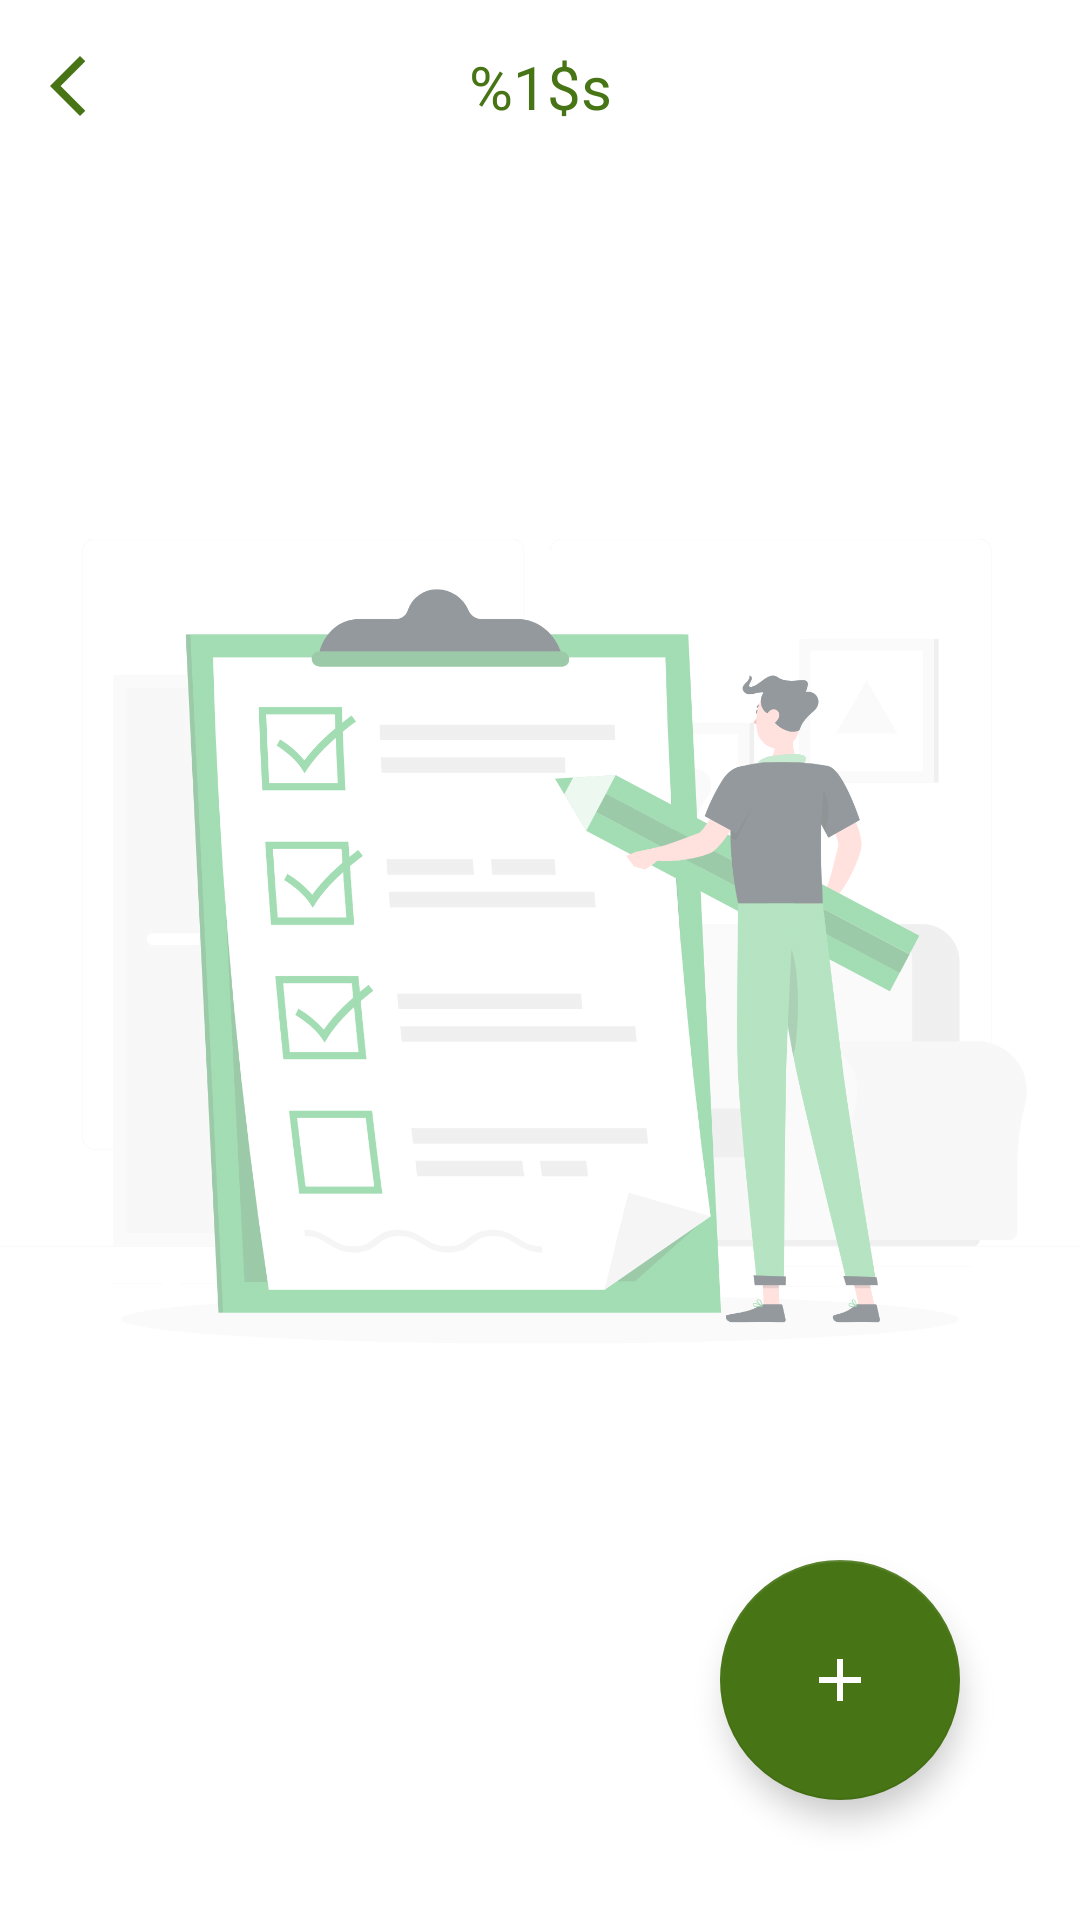

Here is an Android app screen rendered from its layout file. Give the layout XML and the strings, colors and styles it references.
<!-- AndroidManifest.xml: application theme AppTheme -->
<!-- res/layout/activity_fruit_list.xml -->
<?xml version="1.0" encoding="utf-8"?>
<androidx.constraintlayout.widget.ConstraintLayout xmlns:android="http://schemas.android.com/apk/res/android"
    xmlns:app="http://schemas.android.com/apk/res-auto"
    xmlns:tools="http://schemas.android.com/tools"
    android:layout_width="match_parent"
    android:layout_height="match_parent"
    android:elevation="5dp">

    <ImageView
        android:id="@+id/back_arrow"
        android:layout_width="wrap_content"
        android:layout_height="wrap_content"
        android:layout_gravity="center"
        android:src="@drawable/baseline_arrow_back_ios_new_24"
        app:layout_constraintTop_toTopOf="@id/guideline_horizontal_0.02"
        app:layout_constraintBottom_toBottomOf="@id/guideline_horizontal_0.07"
        app:layout_constraintLeft_toLeftOf="@id/guideline_vertical_0.03"
        android:contentDescription="@string/contentDescription" />

    <TextView
        android:layout_width="wrap_content"
        android:layout_height="wrap_content"
        android:id="@+id/tv_nome_lista"
        android:fontFamily="@font/montserratbold"
        android:textColor="@color/green_text_icons"
        android:textSize="20sp"
        android:text="@string/nth_list_name"
        app:layout_constraintTop_toTopOf="@id/guideline_horizontal_0.02"
        app:layout_constraintBottom_toBottomOf="@id/guideline_horizontal_0.07"
        app:layout_constraintStart_toStartOf="parent"
        app:layout_constraintEnd_toEndOf="parent"/>


    <androidx.recyclerview.widget.RecyclerView
        android:id="@+id/recycler_fruit_of_list"
        android:layout_width="0dp"
        android:layout_height="0dp"
        android:layout_marginTop="20dp"
        app:layout_constraintBottom_toTopOf="@id/btn_elimina_linear"
        app:layout_constraintHorizontal_bias="0.0"
        app:layout_constraintLeft_toLeftOf="@id/guideline_vertical_0.03"
        app:layout_constraintRight_toRightOf="@id/guideline_vertical_0.97"
        app:layout_constraintTop_toBottomOf="@id/guideline_horizontal_0.07"
        app:layout_constraintVertical_bias="0.0"
        android:elevation="4dp"/>

    <ImageView
        android:id="@+id/template_img"
        android:layout_height="0dp"
        android:layout_width="0dp"
        app:layout_constraintTop_toTopOf="parent"
        app:layout_constraintBottom_toBottomOf="parent"
        app:layout_constraintLeft_toLeftOf="parent"
        app:layout_constraintRight_toRightOf="parent"
        android:src="@drawable/checklist_ill2"
        android:alpha="0.5"/>


    <com.google.android.material.floatingactionbutton.FloatingActionButton
        android:id="@+id/fab_mostra"
        android:layout_width="wrap_content"
        android:layout_height="wrap_content"
        android:src="@drawable/baseline_add_24"
        app:layout_constraintBottom_toBottomOf="@id/button_guideline_horizontal_bottom"
        app:layout_constraintEnd_toEndOf="@id/button_guideline_vertical_right"
        app:backgroundTint="@color/green_background"
        app:tint="@android:color/white"
        app:fabSize="normal"
        app:fabCustomSize="80dp"
        android:padding="16dp"
        android:elevation="5dp"
        />

    <com.google.android.material.floatingactionbutton.FloatingActionButton
        android:id="@+id/fab_cerca"
        android:layout_width="wrap_content"
        android:layout_height="wrap_content"
        android:src="@drawable/baseline_search_24"
        app:backgroundTint="@color/white"
        app:layout_constraintBottom_toBottomOf="@id/button_guideline_horizontal_bottom"
        app:layout_constraintStart_toEndOf="@id/button_guideline_vertical_left"
        android:layout_marginBottom="10dp"
        app:borderWidth="1dp"
        android:visibility="gone"
        android:elevation="5dp"
        />

    <com.google.android.material.floatingactionbutton.FloatingActionButton
        android:id="@+id/fab_camera"
        android:layout_width="wrap_content"
        android:layout_height="wrap_content"
        android:src="@drawable/camera"
        app:layout_constraintStart_toEndOf="@id/button_guideline_vertical_left"
        app:layout_constraintTop_toBottomOf="@id/button_guideline_horizontal_top"
        android:layout_marginTop="20dp"
        android:layout_marginStart="20dp"
        app:backgroundTint="@color/white"
        app:borderWidth="1dp"
        android:visibility="gone"
        android:elevation="5dp"
        />

    <com.google.android.material.floatingactionbutton.FloatingActionButton
        android:id="@+id/fab_rimuovi"
        android:layout_width="wrap_content"
        android:layout_height="wrap_content"
        android:src="@drawable/baseline_delete_24"
        app:backgroundTint="@color/white"
        android:background="@drawable/main_green_border"
        app:layout_constraintEnd_toEndOf="@id/button_guideline_vertical_right"
        app:layout_constraintTop_toTopOf="@id/button_guideline_horizontal_top"
        android:layout_marginEnd="10dp"
        app:borderWidth="1dp"
        android:visibility="gone"
        android:elevation="5dp"
        />

    <androidx.constraintlayout.widget.ConstraintLayout
        android:id="@+id/btn_elimina_linear"
        android:layout_width="0dp"
        android:layout_height="wrap_content"
        app:layout_constraintBottom_toBottomOf="parent"
        app:layout_constraintLeft_toLeftOf="parent"
        app:layout_constraintRight_toRightOf="parent"
        android:layout_marginBottom="20dp"
        android:visibility="gone">

        <Button
            android:id="@+id/btn_elimina"
            android:layout_width="150dp"
            android:layout_height="wrap_content"
            android:background="@drawable/green_background"
            android:textColor="@color/white"
            android:text="Elimina"
            app:layout_constraintStart_toStartOf="parent"
            app:layout_constraintEnd_toStartOf="@id/btn_annulla"
            tools:ignore="MissingConstraints" />

        <Button
            android:id="@+id/btn_annulla"
            android:layout_width="150dp"
            android:layout_height="wrap_content"
            android:background="@drawable/green_background"
            android:textColor="@color/white"
            android:text="@string/cancel"
            app:layout_constraintStart_toEndOf="@id/btn_elimina"
            app:layout_constraintEnd_toEndOf="parent"
            tools:ignore="MissingConstraints" />

    </androidx.constraintlayout.widget.ConstraintLayout>

    <androidx.constraintlayout.widget.Guideline
        android:id="@+id/guideline_horizontal_0.02"
        android:layout_width="wrap_content"
        android:layout_height="wrap_content"
        android:orientation="horizontal"
        app:layout_constraintGuide_percent="0.02" />
    <androidx.constraintlayout.widget.Guideline
        android:id="@+id/guideline_horizontal_0.07"
        android:layout_width="wrap_content"
        android:layout_height="wrap_content"
        android:orientation="horizontal"
        app:layout_constraintGuide_percent="0.07" />

    <androidx.constraintlayout.widget.Guideline
        android:id="@+id/guideline_vertical_0.03"
        android:layout_width="wrap_content"
        android:layout_height="wrap_content"
        android:orientation="vertical"
        app:layout_constraintGuide_percent="0.03" />
    <androidx.constraintlayout.widget.Guideline
        android:id="@+id/guideline_vertical_0.97"
        android:layout_width="wrap_content"
        android:layout_height="wrap_content"
        android:orientation="vertical"
        app:layout_constraintGuide_percent="0.97" />

    <androidx.constraintlayout.widget.Guideline
        android:id="@+id/button_guideline_vertical_left"
        android:layout_width="wrap_content"
        android:layout_height="wrap_content"
        android:orientation="vertical"
        app:layout_constraintGuide_end="210dp" />

    <androidx.constraintlayout.widget.Guideline
        android:id="@+id/button_guideline_horizontal_top"
        android:layout_width="wrap_content"
        android:layout_height="wrap_content"
        android:orientation="horizontal"
        app:layout_constraintGuide_end="210dp" />

    <androidx.constraintlayout.widget.Guideline
        android:id="@+id/button_guideline_vertical_right"
        android:layout_width="wrap_content"
        android:layout_height="wrap_content"
        android:orientation="vertical"
        app:layout_constraintGuide_end="40dp" />

    <androidx.constraintlayout.widget.Guideline
        android:id="@+id/button_guideline_horizontal_bottom"
        android:layout_width="wrap_content"
        android:layout_height="wrap_content"
        android:orientation="horizontal"
        app:layout_constraintGuide_end="40dp" />

</androidx.constraintlayout.widget.ConstraintLayout>
<!-- resources referenced by this layout -->
<resources>
  <color name="green_background">#477415</color>
  <color name="green_text_icons">#477415</color>
  <color name="white">#FFFFFFFF</color>
  <!-- drawable baseline_add_24 (drawable) -->
  <vector android:height="55dp" android:tint="@color/green_text_icons"
      android:viewportHeight="24" android:viewportWidth="24"
      android:width="55dp" xmlns:android="http://schemas.android.com/apk/res/android">
      <path android:fillColor="@android:color/white" android:pathData="M19,13h-6v6h-2v-6H5v-2h6V5h2v6h6v2z"/>
  </vector>
  <!-- drawable baseline_arrow_back_ios_new_24 (drawable) -->
  <vector android:height="24dp" android:tint="@color/green_text_icons"
      android:viewportHeight="24" android:viewportWidth="24"
      android:width="24dp" xmlns:android="http://schemas.android.com/apk/res/android">
      <path android:fillColor="@android:color/white" android:pathData="M17.77,3.77l-1.77,-1.77l-10,10l10,10l1.77,-1.77l-8.23,-8.23z"/>
  </vector>
  <!-- drawable baseline_search_24 (drawable) -->
  <vector android:height="48dp" android:tint="@color/green_text_icons"
      android:viewportHeight="24" android:viewportWidth="24"
      android:width="48dp" xmlns:android="http://schemas.android.com/apk/res/android">
      <path android:fillColor="@android:color/white" android:pathData="M15.5,14h-0.79l-0.28,-0.27C15.41,12.59 16,11.11 16,9.5 16,5.91 13.09,3 9.5,3S3,5.91 3,9.5 5.91,16 9.5,16c1.61,0 3.09,-0.59 4.23,-1.57l0.27,0.28v0.79l5,4.99L20.49,19l-4.99,-5zM9.5,14C7.01,14 5,11.99 5,9.5S7.01,5 9.5,5 14,7.01 14,9.5 11.99,14 9.5,14z"/>
  </vector>
  <!-- drawable camera: png bitmap (drawable, 11320 bytes) -->
  <!-- drawable checklist_ill2: png bitmap (drawable, 295866 bytes) -->
  <!-- drawable green_background (drawable) -->
  <layer-list xmlns:android="http://schemas.android.com/apk/res/android" >
      <item>
          <shape>
              <corners android:radius="20dp"/>
              <solid android:color="@color/green_background" />
              <padding
                  android:bottom="5dp"
                  android:left="5dp"
                  android:right="5dp"
                  android:top="5dp" />
          </shape>
      </item>
  </layer-list>
  <!-- drawable main_green_border (drawable) -->
  <layer-list xmlns:android="http://schemas.android.com/apk/res/android" >
      <item>
          <shape>
              <corners android:radius="20dp"/>
              <stroke
                  android:color="@color/green_background"
                  android:width="1dp"
                  />
              <solid android:color="#D9FFFFFF"
                  android:bottom="5dp"
                  android:left="5dp"
                  android:right="5dp"
                  android:top="5dp" />
          </shape>
      </item>
  </layer-list>
  <string name="cancel">Annulla</string>
  <string name="contentDescription">Caricamento</string>
  <string name="nth_list_name">%1$s</string>
  <style name="AppTheme" parent="Theme.MaterialComponents.DayNight.NoActionBar">
          
          <item name="colorPrimary">@color/green_text_icons</item>
          <item name="colorPrimaryDark">@color/black</item>
          <item name="colorAccent">@color/gray</item>
      </style>
  <color name="black">#FF000000</color>
  <color name="gray">#d6cfba</color>
</resources>
